3-way image classification set "hsv_dataset" from GitHub (mizanulridhoaohana/klasifikasi_buah); label vocabulary: manggis, pisang, rambutan.

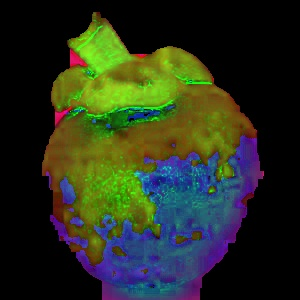
Label: manggis

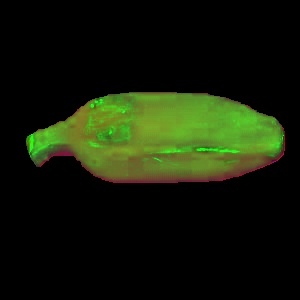
Label: pisang

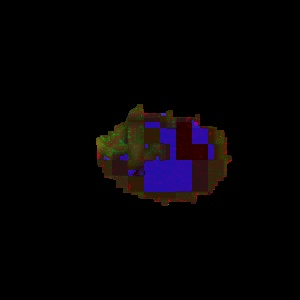
Label: rambutan

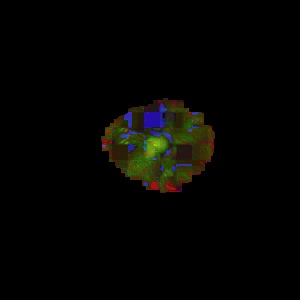
Label: rambutan

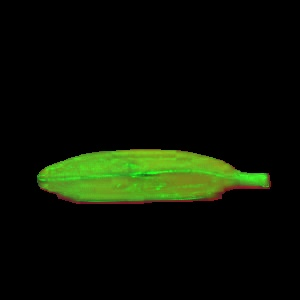
Label: pisang

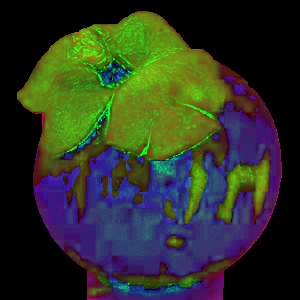
Label: manggis
